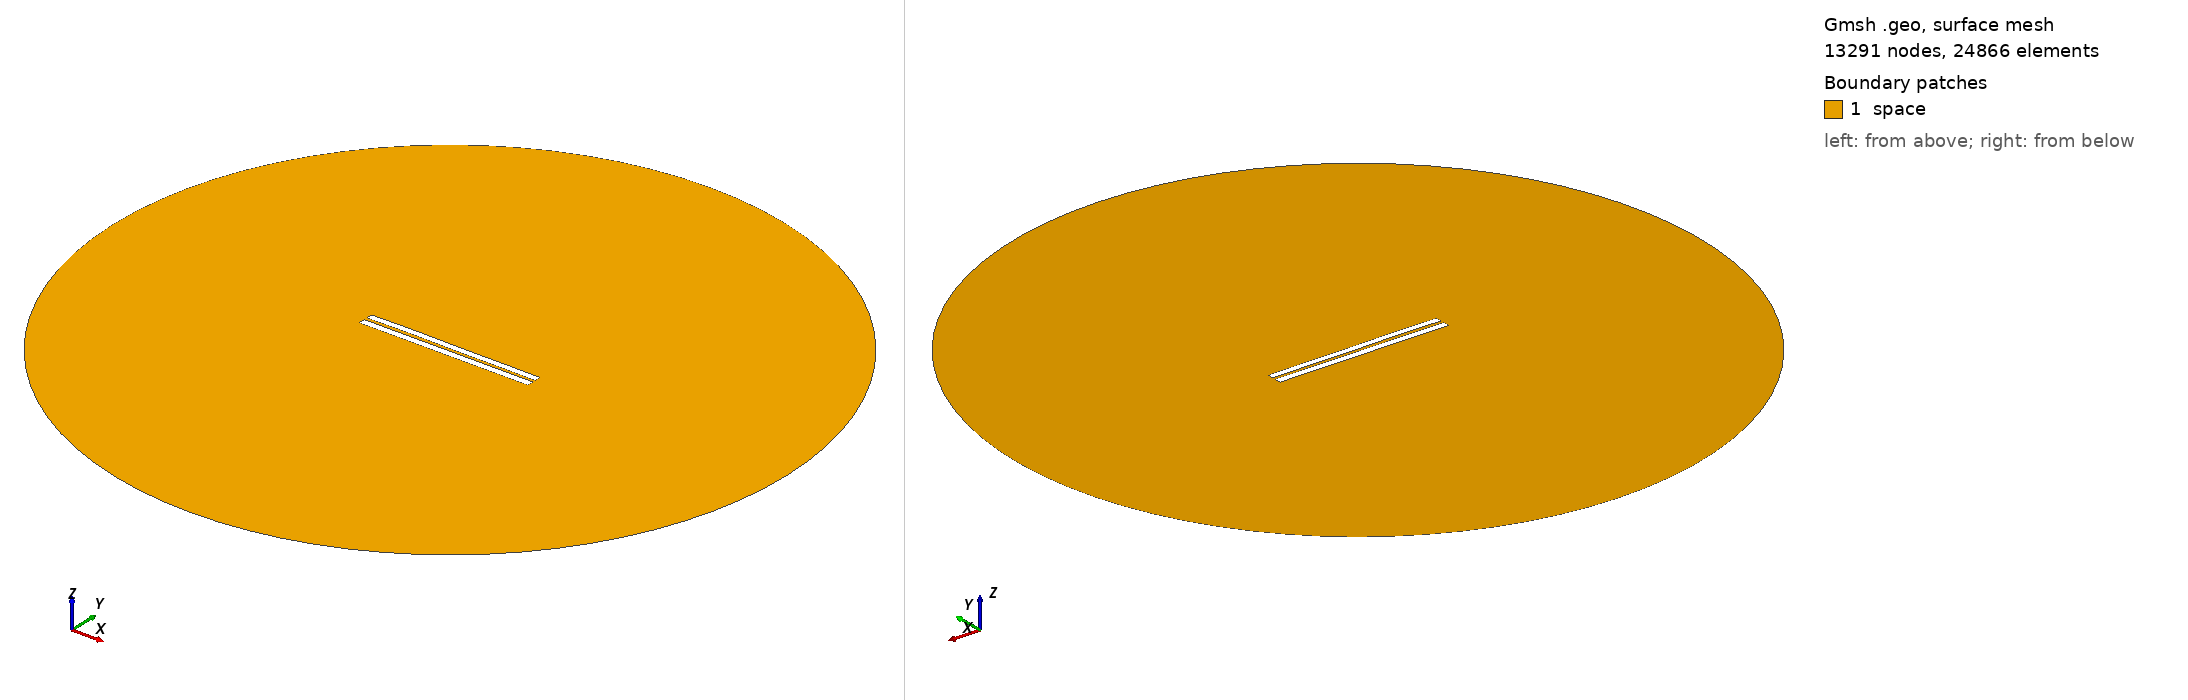

Gmsh geometry script, surface-meshed: 13291 nodes, 24866 surface elements. Boundary patches (legend numbers): 1 space. Left view from above one corner, right view from below the opposite corner. Legend entries are the model's physical surfaces. The drawing asked Gmsh for element sizes between 1% and 20% of the model's largest extent; the script's own settings can give other sizes.

=== 3969.geo (drawn) ===
//---------------------------------------
// Geometry kernel
//---------------------------------------

SetFactory("OpenCASCADE");



//---------------------------------------
// Parameters of the geometry
//---------------------------------------

// Overetch of the upper plate
overetch = 0.125;

// Distance between the plates
distance = 1.75;

// Discretization over the x axis (for the deformation)
nx = 50; 

// Length of the plate
L = 100 - overetch; 

// Number of modes
n = 4; 

// 1st mode coefficient
coeff(1) = -0.075;
beta(1) = 0.596864 * 3.1415926535 / L;

// 2nd mode coefficient
coeff(2) = 0.07499999999999998;
beta(2) = 1.49418 * 3.1415926535 / L;

// 3rd mode coefficient
coeff(3) = 0.07499999999999998;
beta(3) = 2.50025 * 3.1415926535 / L;

// 4th mode coefficient
coeff(4) = 0.07499999999999998;
beta(4) = 3.49999 * 3.1415926535 / L;



//---------------------------------------
// Upper plate (deformed rectangle)
//---------------------------------------

// Coordiantes of the upper plate
xmin = -50;
xmax = 50 - overetch;

// Height of the upper plate
yheight = 4 - 2 * overetch;

// Indexes of the points
UpperID[] = {};
LowerID[] = {};
LeftID[] = {};
RightID[] = {};

// Point index
p = 1;

// Horizontal edges
For i In {1:nx}
    x = xmin + (i-1)*(xmax - xmin)/(nx-1);

    y_bottom = distance / 2 + overetch;
    For j In {1:n}
        C = (Cosh(beta(j)*L) + Cos(beta(j)*L)) / (Sinh(beta(j)*L) + Sin(beta(j)*L));
        y_bottom  = y_bottom + coeff(j) * (Cosh(beta(j)*(x+50)) - Cos(beta(j)*(x+50)) - C * (Sinh(beta(j)*(x+50)) - Sin(beta(j)*(x+50))));
    EndFor

    y_top = y_bottom + yheight;

    Point(p) = {x, y_top, 0, 1.0};
    UpperID[i] = p;
    p = p + 1;

    Point(p) = {x, y_bottom, 0, 1.0};
    LowerID[i] = p;
    p = p + 1;
EndFor

// Create point lists
UpperPts[] = {}; LowerPts[] = {};
For i In {1:nx}
  UpperPts[] += {UpperID[i]};
  LowerPts[] += {LowerID[i]};
EndFor

// Build splines
Spline(1) = {UpperPts[]};
Spline(2) = {LowerPts[]};
Line(3) = {LowerPts[nx-1], UpperPts[nx-1]};
Line(4) = {LowerPts[0], UpperPts[0]};

// Build the plane surface
Curve Loop(1) = {2, 3, -1, -4};
Plane Surface(1) = {1};



//---------------------------------------
// Lower plate (rectangle)
//---------------------------------------

// Vertices
Point(1001) = {-50, -1, 0, 1.0};
Point(1002) = { 50, -1, 0, 1.0};
Point(1003) = { 50,  -5, 0, 1.0};
Point(1004) = {-50,  -5, 0, 1.0};

// Edges
Line(5) = {1001, 1002};
Line(6) = {1002, 1003};
Line(7) = {1003, 1004};
Line(8) = {1004, 1001};

// Plane surface
Line Loop(2) = {5, 6, 7, 8};
Plane Surface(2) = {2}; 



//---------------------------------------
// Outer (fictious) boundary
//---------------------------------------

// Points
Point(1005) = {0, 0, 0};       // Center
Point(1006) = {200, 0, 0};     // Start point
Point(1007) = {0, 200, 0};     // 90 degrees
Point(1008) = {-200, 0, 0};    // 180 degrees
Point(1009) = {0, -200, 0};    // 270 degrees

// Circle arcs (each needs start, center, end)
Circle(9) = {1006, 1005, 1007};
Circle(10) = {1007, 1005, 1008};
Circle(11) = {1008, 1005, 1009};
Circle(12) = {1009, 1005, 1006};

// Plane surface for the entire domain
Curve Loop(3) = {9, 10, 11, 12};
Surface(3) = {3};

// Subtract the plates from the whole domain to obtain the actual domain where we want to solve the equations
BooleanDifference{ Surface{3}; Delete; }{ Surface{1}; Surface{2}; Delete; }




//---------------------------------------
// Transfinite Lines/Curves
//---------------------------------------

// Set the number of points on the boundaries
r = 7;

// Plates
Transfinite Curve {1, 2} = 50*r Using Progression 1;
Transfinite Curve {3, 4} = 2*r Using Progression 1;
Transfinite Line {5, 7} = 50*r Using Progression 1;
Transfinite Line {6, 8} = 2*r Using Progression 1;

// Outer boundary
Transfinite Line {9, 10, 11, 12} = 20 Using Progression 1;



//---------------------------------------
// Physical groups
//---------------------------------------                

// Physical curves (boundaries)
Physical Line("force_segment", 10) = {2};
Physical Line("upper_plate", 11) = {1, 3, 4};
Physical Line("lower_plate", 12) = {5, 6, 7, 8};
Physical Line("boundary", 20) = {9, 10, 11, 12};

// Physical Surfaces
Physical Surface("space", 30) = {3};



//---------------------------------------
// 6. Generate the Mesh
//---------------------------------------

// 2D mesh generation
Mesh 2;
